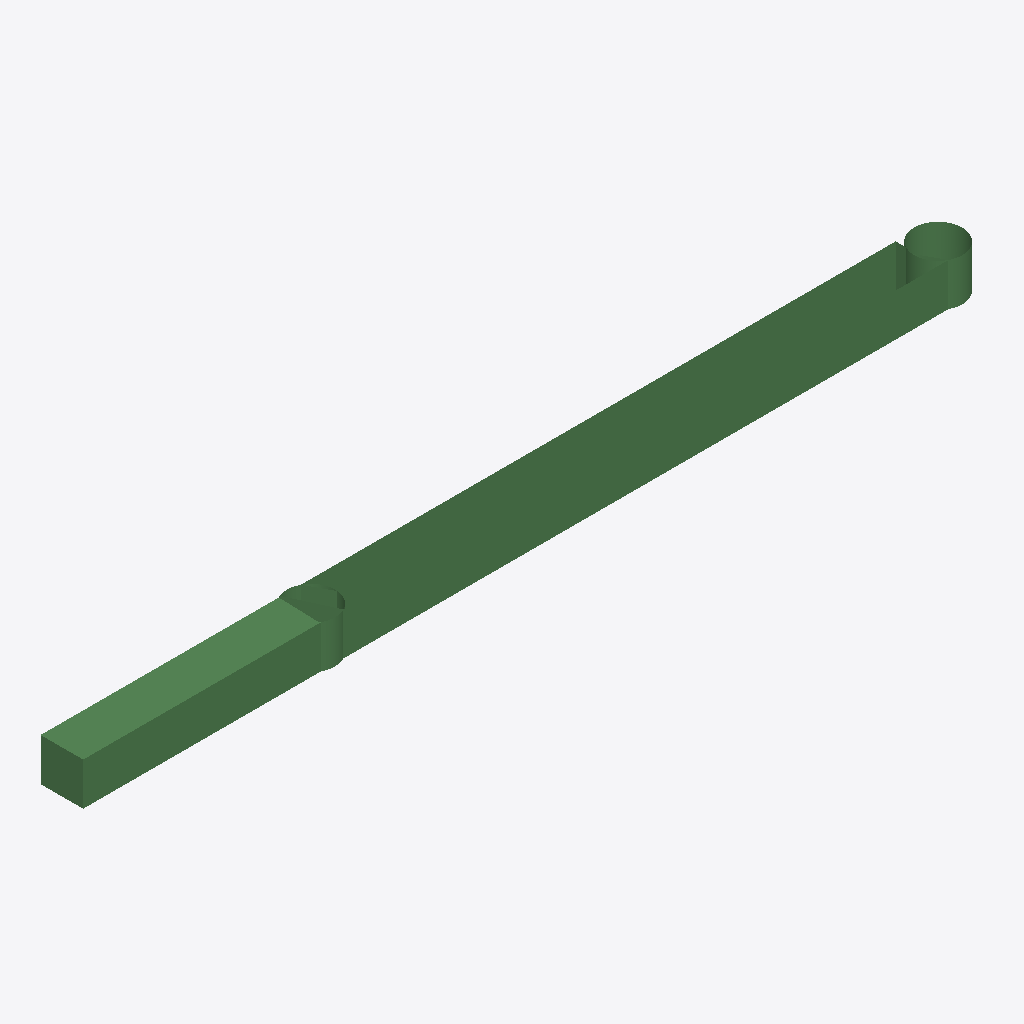
Isometric view of an IFC building model (IFC-SPF (STEP), schema IFC2X3, length unit metre), seen from the south-west, elements coloured by IFC class: 1 beam (green).
Extent 8459.4 m × 450.0 m × 400.0 m (x, y, z). Storeys (1): Default Building Storey at 0.00 m. Elements (1): 1 IfcBeam.

HEADER;
FILE_DESCRIPTION(('ViewDefinition [CoordinationView]'),'2;1');
FILE_NAME('/Users/macbook/Desktop/BIM/data/rst_advanced/IfcBeam335.ifc','2018-08-31T00:08:20-0400',('Unknown Author','info@ifctoolsproject.com'),('Unknown Organization'),'IFC Tools Project - IFC2x3 Java Toolbox','IFC2x3 Java Toolbox 2.0','Unknown Authorizer');
FILE_SCHEMA(('IFC2X3'));
ENDSEC;
DATA;
#111=IFCPROJECT('19qWGTEhrFvx3EeF373uxA',#103,'Default Project','Description of Default Project',$,$,$,(#106),#110);
#113=IFCBUILDING('27YqsbrAz2fPfPnlLLvxgZ',#103,'Default Building','Description',$,#112,$,$,.ELEMENT.,$,$,$);
#114=IFCBUILDINGSTOREY('3st2OofXDAKABfVi_MjpzL',#103,'Default Building Storey','Description',$,#112,$,$,.ELEMENT.,$);
#1=IFCBEAM('2UD3D7uxP8kecbbBCRtz2N',#2,'M_Concrete-Rectangular Beam:400 x 800mm:152081',$,'400 x 800mm',#3,#4,'152081');
ENDSEC;
